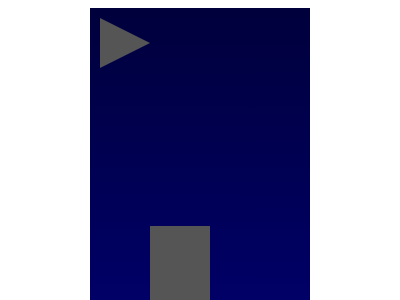

Recreate this image using only HTML and CSS.

<!DOCTYPE html>
<html>
<head>
<meta name="viewport" content="width=device-width, initial-scale=1">
<style>
.cont{
    width: 50vw;
    height: 100vh;
    margin: auto;
    background: linear-gradient(rgb(0, 0, 60), rgb(0, 0, 107));
    display: flex;
    padding: 10px;
}
.t1{
    width: 0;
	height: 0;
	border-top: 25px solid transparent;
	border-left: 50px solid #555;
	border-bottom: 25px solid transparent;
}
.s1{
    
}
.b1{
height: 500px;
  width: 15vw;
  background-color: #555;
  margin-top: 13rem;
}
</style>
</head>
<body>
<div class="cont">
    <div class="t1"></div>
    <div class="b1">
        <div class="s1"></div>
    </div>
    <div class="b2"></div>
    <div class="b3"></div>
</div>
</body>
</html>
